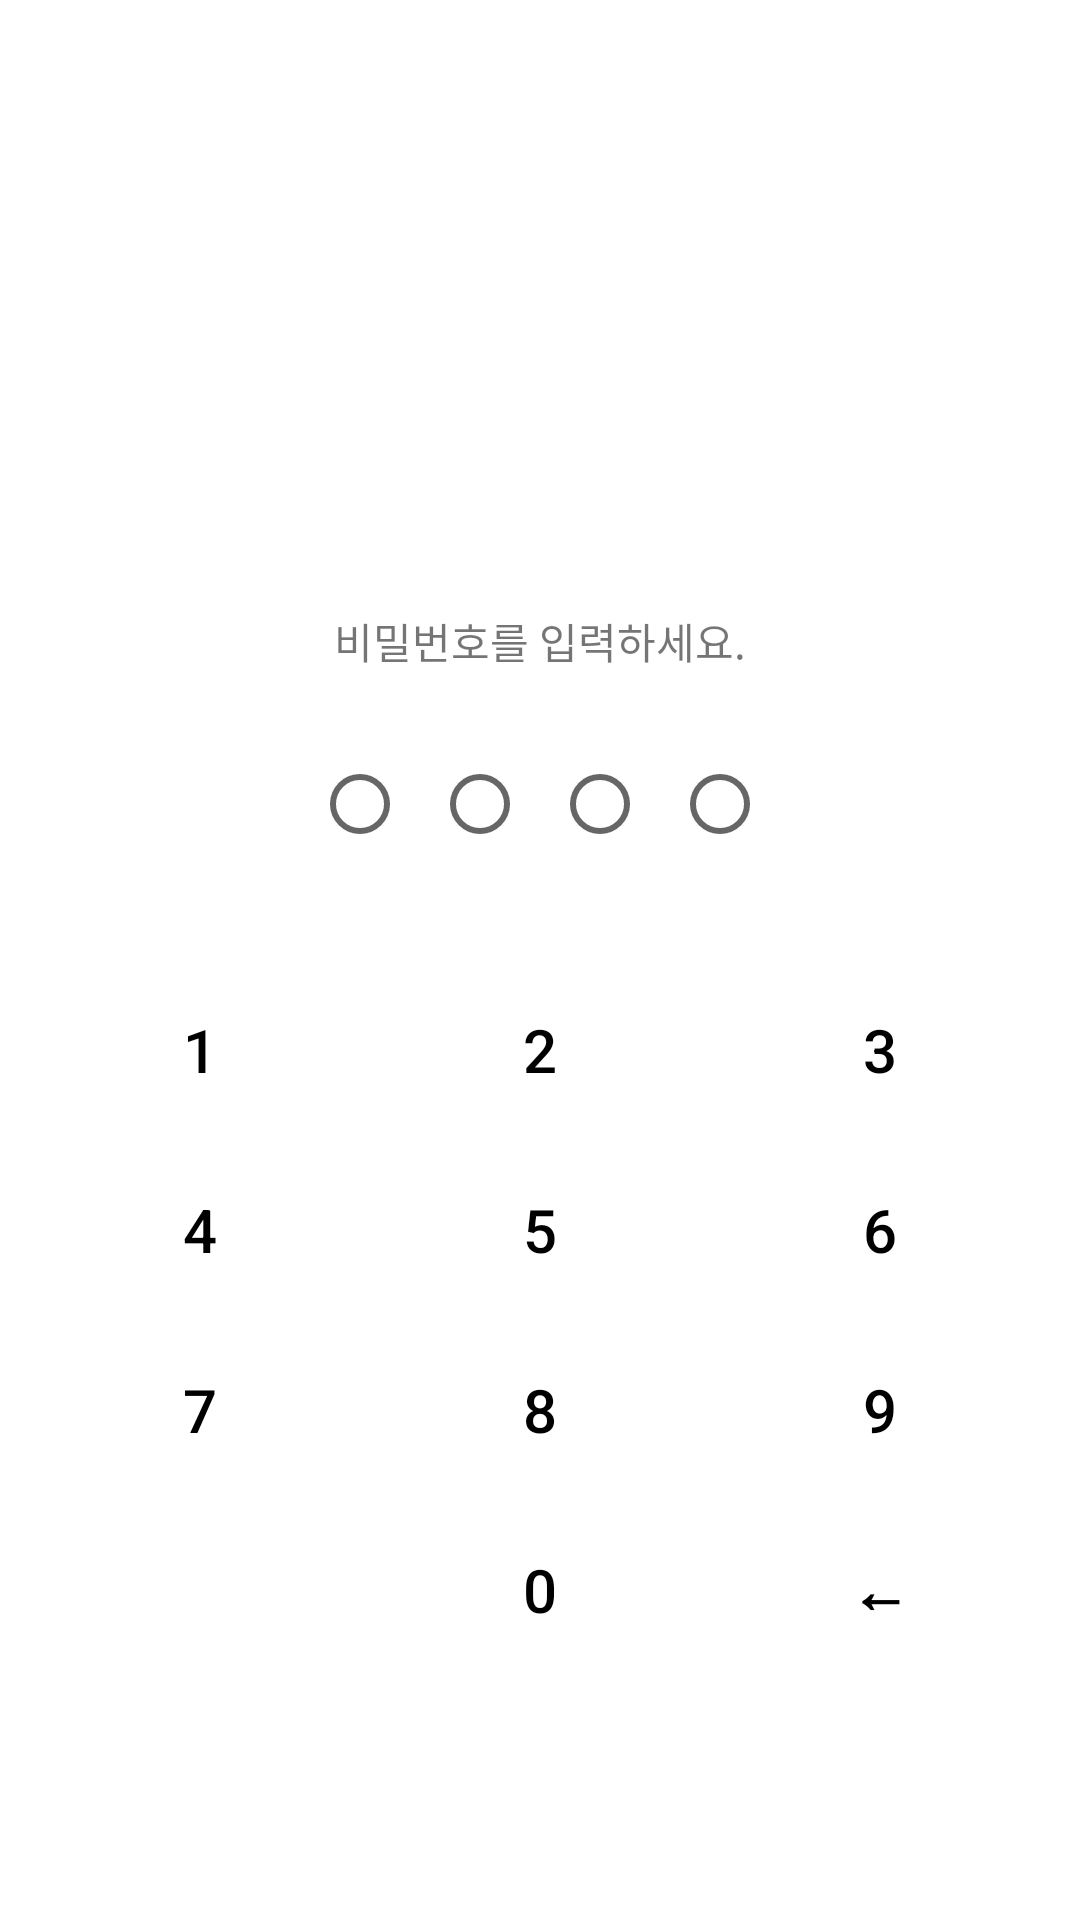

Write the Android layout XML for this screen, with the resource values it uses.
<!-- AndroidManifest.xml: application theme Theme.VaultApp -->
<!-- res/layout/activity_login.xml -->
<?xml version="1.0" encoding="utf-8"?>
<androidx.constraintlayout.widget.ConstraintLayout xmlns:android="http://schemas.android.com/apk/res/android"
    xmlns:app="http://schemas.android.com/apk/res-auto"
    xmlns:tools="http://schemas.android.com/tools"
    android:layout_width="match_parent"
    android:layout_height="match_parent"
    tools:context=".ui.activity.LoginActivity">

    <TextView
        android:id="@+id/alertTextView"
        android:layout_width="wrap_content"
        android:layout_height="wrap_content"
        android:layout_marginBottom="24dp"
        android:text="@string/login_input_pwd"
        app:layout_constraintBottom_toTopOf="@+id/passwordViewer"
        app:layout_constraintEnd_toEndOf="parent"
        app:layout_constraintStart_toStartOf="parent" />

    <LinearLayout
        android:id="@+id/passwordViewer"
        android:layout_width="wrap_content"
        android:layout_height="wrap_content"
        android:layout_marginBottom="32dp"
        app:layout_constraintBottom_toTopOf="@+id/numberPad"
        app:layout_constraintEnd_toEndOf="parent"
        app:layout_constraintStart_toStartOf="parent">

        <RadioButton
            android:layout_width="wrap_content"
            android:layout_height="wrap_content"
            android:layout_margin="@dimen/keypad_pin_viewer_margin"
            android:minWidth="0dp"
            android:minHeight="0dp"
            android:clickable="false" />

        <RadioButton
            android:layout_width="wrap_content"
            android:layout_height="wrap_content"
            android:layout_margin="@dimen/keypad_pin_viewer_margin"
            android:minWidth="0dp"
            android:minHeight="0dp"
            android:clickable="false" />

        <RadioButton
            android:layout_width="wrap_content"
            android:layout_height="wrap_content"
            android:layout_margin="@dimen/keypad_pin_viewer_margin"
            android:minWidth="0dp"
            android:minHeight="0dp"
            android:clickable="false" />

        <RadioButton
            android:layout_width="wrap_content"
            android:layout_height="wrap_content"
            android:layout_margin="@dimen/keypad_pin_viewer_margin"
            android:minWidth="0dp"
            android:minHeight="0dp"
            android:clickable="false" />
    </LinearLayout>

    <TableLayout
        android:id="@+id/numberPad"
        android:layout_width="340dp"
        android:layout_height="240dp"
        android:stretchColumns="*"
        app:layout_constraintBottom_toBottomOf="parent"
        app:layout_constraintEnd_toEndOf="parent"
        app:layout_constraintStart_toStartOf="parent"
        app:layout_constraintTop_toTopOf="parent"
        app:layout_constraintVertical_bias="0.8">

        <TableRow
            android:layout_height="0dp"
            android:layout_weight="1">

            <Button
                android:layout_width="match_parent"
                android:layout_height="match_parent"
                android:background="?android:attr/selectableItemBackground"
                android:text="1"
                android:textColor="@color/black"
                android:textSize="@dimen/keypad_text_size"
                tools:ignore="HardcodedText" />

            <Button
                android:layout_width="match_parent"
                android:layout_height="match_parent"
                android:background="?android:attr/selectableItemBackground"
                android:text="2"
                android:textColor="@color/black"
                android:textSize="@dimen/keypad_text_size"
                tools:ignore="HardcodedText" />

            <Button
                android:layout_width="match_parent"
                android:layout_height="match_parent"
                android:background="?android:attr/selectableItemBackground"
                android:text="3"
                android:textColor="@color/black"
                android:textSize="@dimen/keypad_text_size"
                tools:ignore="HardcodedText" />
        </TableRow>

        <TableRow
            android:layout_height="0dp"
            android:layout_weight="1">

            <Button
                android:layout_width="match_parent"
                android:layout_height="match_parent"
                android:background="?android:attr/selectableItemBackground"
                android:text="4"
                android:textColor="@color/black"
                android:textSize="@dimen/keypad_text_size"
                tools:ignore="HardcodedText" />

            <Button
                android:layout_width="match_parent"
                android:layout_height="match_parent"
                android:background="?android:attr/selectableItemBackground"
                android:text="5"
                android:textColor="@color/black"
                android:textSize="@dimen/keypad_text_size"
                tools:ignore="HardcodedText" />

            <Button
                android:layout_width="match_parent"
                android:layout_height="match_parent"
                android:background="?android:attr/selectableItemBackground"
                android:text="6"
                android:textColor="@color/black"
                android:textSize="@dimen/keypad_text_size"
                tools:ignore="HardcodedText" />
        </TableRow>

        <TableRow
            android:layout_height="0dp"
            android:layout_weight="1">

            <Button
                android:layout_width="match_parent"
                android:layout_height="match_parent"
                android:background="?android:attr/selectableItemBackground"
                android:text="7"
                android:textColor="@color/black"
                android:textSize="@dimen/keypad_text_size"
                tools:ignore="HardcodedText" />

            <Button
                android:layout_width="match_parent"
                android:layout_height="match_parent"
                android:background="?android:attr/selectableItemBackground"
                android:text="8"
                android:textColor="@color/black"
                android:textSize="@dimen/keypad_text_size"
                tools:ignore="HardcodedText" />

            <Button
                android:layout_width="match_parent"
                android:layout_height="match_parent"
                android:background="?android:attr/selectableItemBackground"
                android:text="9"
                android:textColor="@color/black"
                android:textSize="@dimen/keypad_text_size"
                tools:ignore="HardcodedText" />
        </TableRow>

        <TableRow
            android:layout_height="0dp"
            android:layout_weight="1">

            <Button
                android:layout_width="match_parent"
                android:layout_height="match_parent"
                android:layout_column="1"
                android:background="?android:attr/selectableItemBackground"
                android:text="0"
                android:textColor="@color/black"
                android:textSize="@dimen/keypad_text_size"
                tools:ignore="HardcodedText" />

            <Button
                android:layout_width="match_parent"
                android:layout_height="match_parent"
                android:background="?android:attr/selectableItemBackground"
                android:text="←"
                android:textColor="@color/black"
                android:textSize="@dimen/keypad_text_size"
                android:textStyle="bold"
                tools:ignore="HardcodedText" />
        </TableRow>
    </TableLayout>
</androidx.constraintlayout.widget.ConstraintLayout>
<!-- resources referenced by this layout -->
<resources>
  <color name="black">#FF000000</color>
  <dimen name="keypad_pin_viewer_margin">4dp</dimen>
  <dimen name="keypad_text_size">20sp</dimen>
  <string name="login_input_pwd">비밀번호를 입력하세요.</string>
  <style name="Theme.VaultApp" parent="Theme.MaterialComponents.DayNight.DarkActionBar">
          
          <item name="colorPrimary">@color/primary_500</item>
          <item name="colorPrimaryVariant">@color/primary_700</item>
          <item name="colorOnPrimary">@color/white</item>
  
          
          <item name="colorSecondary">@color/secondary_500</item>
          <item name="colorSecondaryVariant">@color/secondary_700</item>
          <item name="colorOnSecondary">@color/white</item>
  
          
          <item name="android:statusBarColor">@color/primary_500</item>
          <item name="android:windowTranslucentNavigation">true</item>
          <item name="actionModeCloseButtonStyle">@style/NoCloseButtonActionModeStyle</item>
  
          <item name="snackbarStyle">@style/Widget.MaterialComponents.Snackbar.FullWidth</item>
      </style>
  <color name="primary_500">#ff3f51b5</color>
  <color name="primary_700">#ff303f9f</color>
  <color name="white">#FFFFFFFF</color>
  <color name="secondary_500">#FF3F51B5</color>
  <color name="secondary_700">#FF303F9F</color>
  <style name="NoCloseButtonActionModeStyle">
          <item name="android:visibility">gone</item>
      </style>
</resources>
